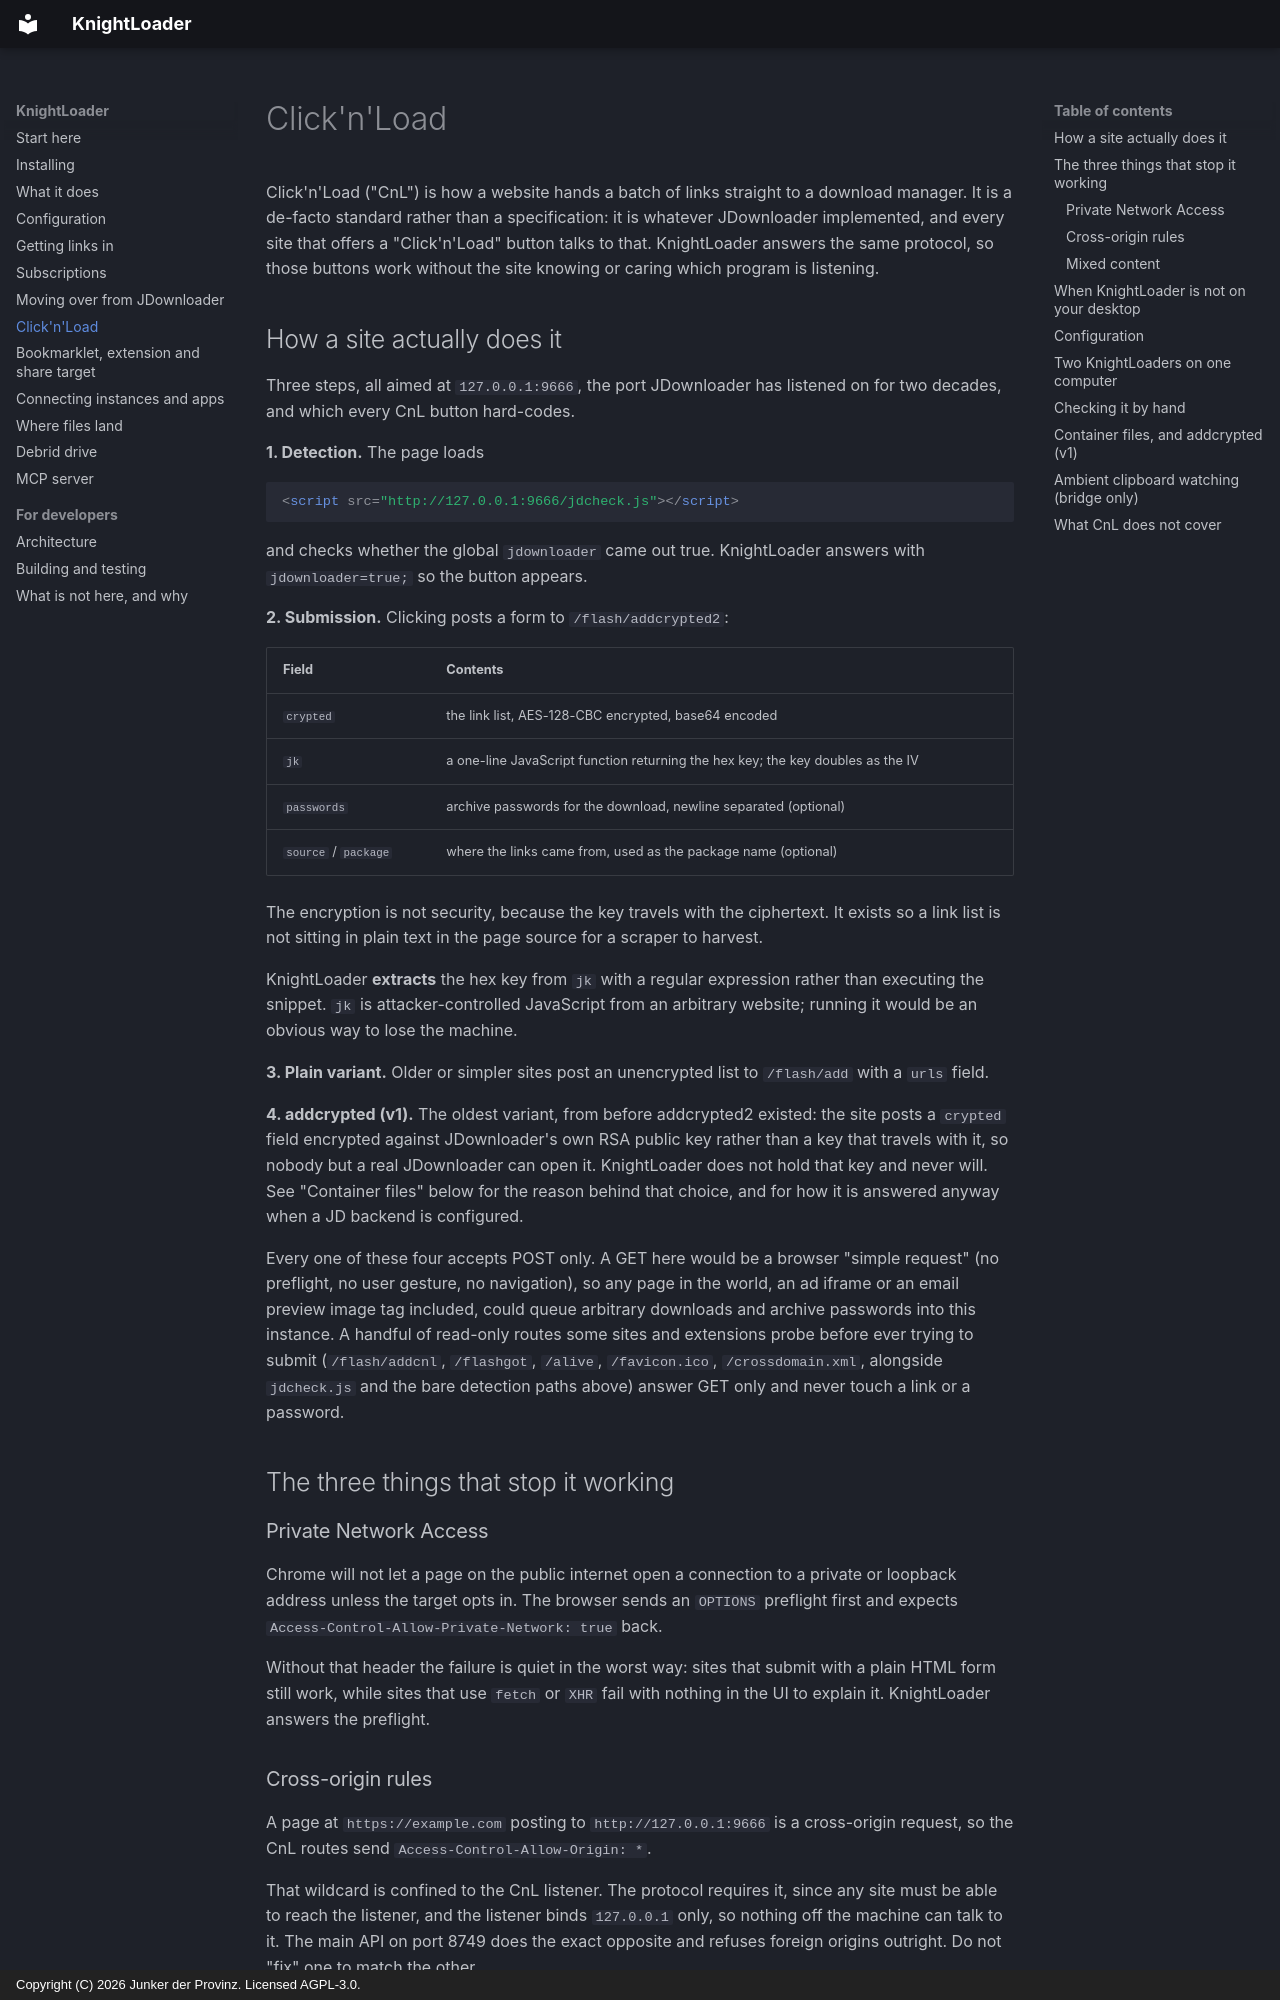

repository: junkerderprovinz/knightloader · page: clicknload/index.html · generator: mkdocs · copyright: Copyright (C) 2026 Junker der Provinz. Licensed AGPL-3.0.

# Click'n'Load

Click'n'Load ("CnL") is how a website hands a batch of links straight to a
download manager. It is a de-facto standard rather than a specification: it is
whatever JDownloader implemented, and every site that offers a "Click'n'Load"
button talks to that. KnightLoader answers the same protocol, so those buttons
work without the site knowing or caring which program is listening.

## How a site actually does it

Three steps, all aimed at `127.0.0.1:9666`, the port JDownloader has listened on
for two decades, and which every CnL button hard-codes.

**1. Detection.** The page loads

```html
<script src="http://127.0.0.1:9666/jdcheck.js"></script>
```

and checks whether the global `jdownloader` came out true. KnightLoader answers
with `jdownloader=true;` so the button appears.

**2. Submission.** Clicking posts a form to `/flash/addcrypted2`:

| Field | Contents |
|---|---|
| `crypted` | the link list, AES-128-CBC encrypted, base64 encoded |
| `jk` | a one-line JavaScript function returning the hex key; the key doubles as the IV |
| `passwords` | archive passwords for the download, newline separated (optional) |
| `source` / `package` | where the links came from, used as the package name (optional) |

The encryption is not security, because the key travels with the ciphertext. It exists
so a link list is not sitting in plain text in the page source for a scraper to
harvest.

KnightLoader **extracts** the hex key from `jk` with a regular expression rather
than executing the snippet. `jk` is attacker-controlled JavaScript from an
arbitrary website; running it would be an obvious way to lose the machine.

**3. Plain variant.** Older or simpler sites post an unencrypted list to
`/flash/add` with a `urls` field.

**4. addcrypted (v1).** The oldest variant, from before addcrypted2 existed:
the site posts a `crypted` field encrypted against JDownloader's own RSA
public key rather than a key that travels with it, so nobody but a real
JDownloader can open it. KnightLoader does not hold that key and never will.
See "Container files" below for the reason behind that choice, and for how it
is answered anyway when a JD backend is configured.

Every one of these four accepts POST only. A GET here would be a browser
"simple request" (no preflight, no user gesture, no navigation), so
any page in the world, an ad iframe or an email preview image tag included,
could queue arbitrary downloads and archive passwords into this instance. A
handful of read-only routes some sites and extensions probe before ever
trying to submit (`/flash/addcnl`, `/flashgot`, `/alive`, `/favicon.ico`,
`/crossdomain.xml`, alongside `jdcheck.js` and the bare detection paths above)
answer GET only and never touch a link or a password.

## The three things that stop it working

### Private Network Access

Chrome will not let a page on the public internet open a connection to a private
or loopback address unless the target opts in. The browser sends an `OPTIONS`
preflight first and expects `Access-Control-Allow-Private-Network: true` back.

Without that header the failure is quiet in the worst way: sites that submit
with a plain HTML form still work, while sites that use `fetch` or `XHR` fail
with nothing in the UI to explain it. KnightLoader answers the preflight.

### Cross-origin rules

A page at `https://example.com` posting to `http://127.0.0.1:9666` is a
cross-origin request, so the CnL routes send `Access-Control-Allow-Origin: *`.

That wildcard is confined to the CnL listener. The protocol requires it, since
any site must be able to reach the listener, and the listener binds
`127.0.0.1` only, so nothing off the machine can talk to it. The main API on port 8749 does the exact opposite and
refuses foreign origins outright. Do not "fix" one to match the other.

### Mixed content

An HTTPS page loading `http://127.0.0.1:9666/jdcheck.js` looks like mixed
content, which browsers normally block. Loopback is the exception: both Chrome
and Firefox treat `127.0.0.1` and `localhost` as potentially trustworthy, so the
script tag is allowed. You do not need to do anything here, but it explains
why the address must stay literally `127.0.0.1` rather than a hostname that
happens to resolve there.
